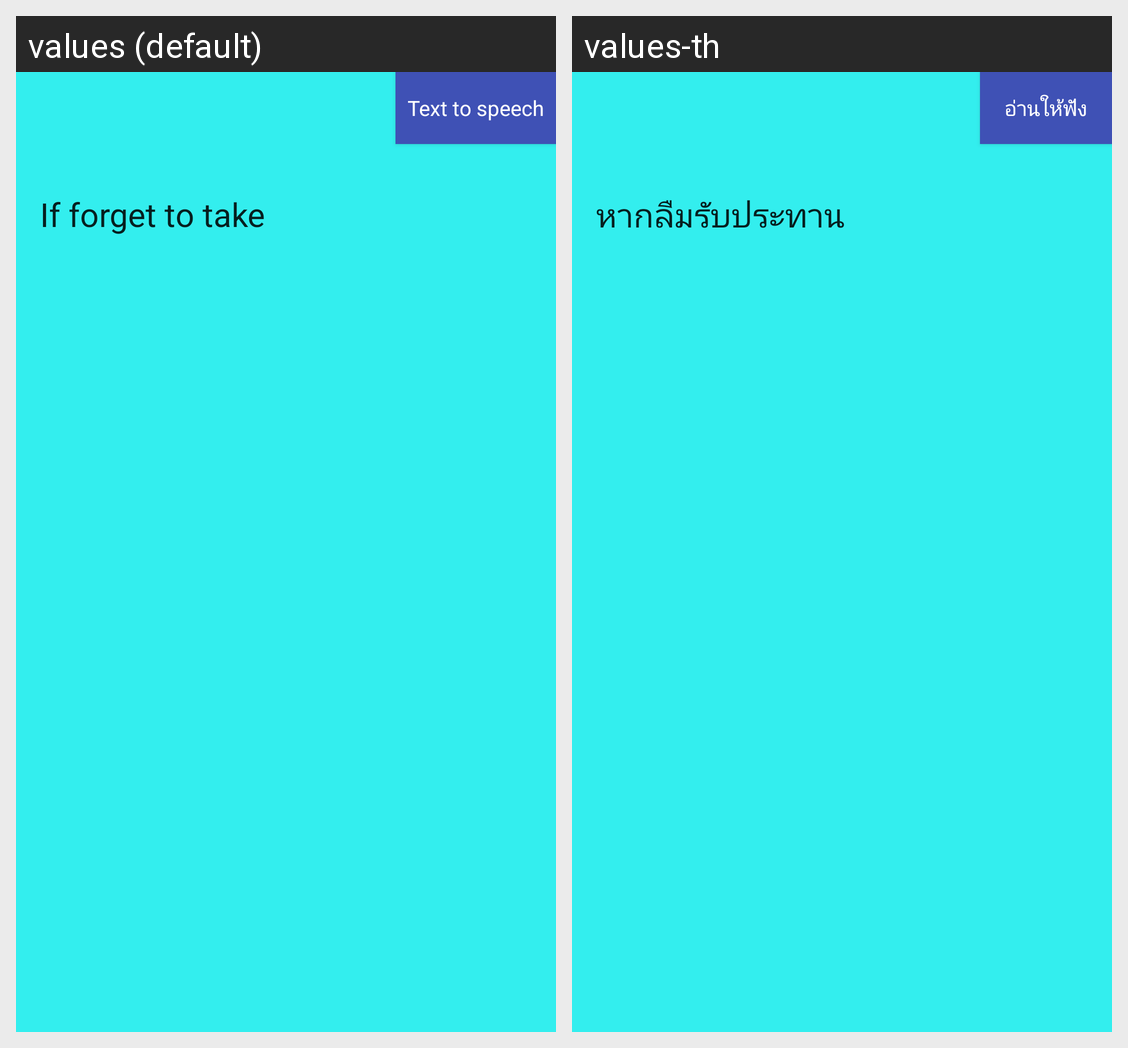

This grid shows one Android layout under two languages. Give, for every string resource on the screen, its name, the default text and each shown locale's text.
Android screen res/layout/view_if_forget.xml rendered under 2 locales, left to right: values (default), values-th. Device: Nexus 5 (rendered at 1080×1920; each locale shown at half size, 540×960, under a caption strip naming it); theme AppTheme.WithoutActionBar.
Strings drawn on this screen, with the default value and each locale's value (text and hints the layout hard-codes, and strings that could not be matched under every locale, appear in the picture but are not listed):

text_to_speech
  values: Text to speech
  values-th: อ่านให้ฟัง

if_forget_to_take
  values: If forget to take
  values-th: หากลืมรับประทาน
